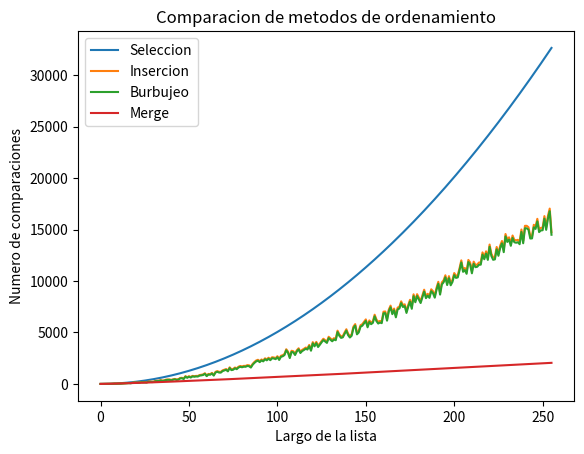

This chart was generated by the following Python code:
# -*- coding: utf-8 -*-
"""
Created on Wed Oct 28 20:40:27 2020

[redacted]

"""

#Ordenamiento por seleccion

def ord_seleccion(lista):
    """Ordena una lista de elementos según el método de selección.
       Pre: los elementos de la lista deben ser comparables.
       Post: la lista está ordenada."""

    # posición final del segmento a tratar
    n = len(lista) - 1
    comparaciones = 0

    # mientras haya al menos 2 elementos para ordenar
    while n > 0:
        # posición del mayor valor del segmento
        p , comp = buscar_max(lista, 0, n)

        # intercambiar el valor que está en p con el valor que
        # está en la última posición del segmento
        lista[p], lista[n] = lista[n], lista[p]

        # reducir el segmento en 1
        n = n - 1
        
        comparaciones += comp
    return comparaciones

def buscar_max(lista, a, b):
    """Devuelve la posición del máximo elemento en un segmento de
       lista de elementos comparables.
       La lista no debe ser vacía.
       a y b son las posiciones inicial y final del segmento"""
    comparaciones = 0
    pos_max = a
    for i in range(a + 1, b + 1):
        comparaciones += 1
        if lista[i] > lista[pos_max]:
            pos_max = i
    return pos_max,comparaciones

#%%
#Ordenamiento por insercion

def ord_insercion(lista):
    """Ordena una lista de elementos según el método de inserción.
       Pre: los elementos de la lista deben ser comparables.
       Post: la lista está ordenada."""
       
    comparaciones = 0   
    
    for i in range(len(lista) - 1):
        comparaciones += 1
        # Si el elemento de la posición i+1 está desordenado respecto
        # al de la posición i, reubicarlo dentro del segmento [0:i]
        if lista[i + 1] < lista[i]:
            comp = reubicar(lista, i + 1)
            comparaciones += comp
    return comparaciones

def reubicar(lista, p):
    """Reubica al elemento que está en la posición p de la lista
       dentro del segmento [0:p-1].
       Pre: p tiene que ser una posicion válida de lista."""

    v = lista[p]

    # Recorrer el segmento [0:p-1] de derecha a izquierda hasta
    # encontrar la posición j tal que lista[j-1] <= v < lista[j].
    j = p
    
    comparaciones = 0
    while j > 0 and v < lista[j - 1]:
        # Desplazar los elementos hacia la derecha, dejando lugar
        # para insertar el elemento v donde corresponda.
        lista[j] = lista[j - 1]
        j -= 1
        comparaciones += 1

    lista[j] = v
    
    return comparaciones
#%%
#Ordeamiento por burbujeo

def ord_burbujeo(lista):
    comparaciones = 0
    for i in range(1,len(lista)):
        for j in range(0,len(lista)-i):
            if(lista[j+1] < lista[j]):
                comparaciones += 1
                #print(comparaciones)
                aux = lista[j];
                lista[j] = lista[j+1];
                lista[j+1] = aux;
    return comparaciones


#%%
#Ordenamiento Merge

def MergeSort(argShuffledList):
    intNumOfComp = 0

    if len(argShuffledList)>1:
        intMidValue = len(argShuffledList)//2
        listLeftHalf = argShuffledList[:intMidValue]
        listRightHalf = argShuffledList[intMidValue:]

        left_part = MergeSort(listLeftHalf)
        right_part = MergeSort(listRightHalf)

        intNumOfComp += left_part[1] + right_part[1]

        i=0
        j=0
        k=0
        while i < len(listLeftHalf) and j < len(listRightHalf):
            intNumOfComp += 1
            if listLeftHalf[i] < listRightHalf[j]:
                argShuffledList[k]=listLeftHalf[i]
                i =i+1

            else:
                argShuffledList[k]=listRightHalf[j]
                j=j+1

            k=k+1

        while i < len(listLeftHalf):
            argShuffledList[k]=listLeftHalf[i]
            i=i+1
            k=k+1
            intNumOfComp += 1

        while j < len(listRightHalf):
            argShuffledList[k]=listRightHalf[j]
            j=j+1
            k=k+1
            intNumOfComp += 1

    return argShuffledList, intNumOfComp

#%%

#Importo el modulo para realizar la copia de las listas
import copy

#Funcion generadora de listas
import random

def generar_lista(N):
    lista = [random.randint(1,1000) for i in range(N)]
    return lista


#Funcion del Experimento

def comparaciones_ordenamiento():
    lista_seleccion = []
    lista_insercion = []
    lista_burbujeo = []
    lista_merge = []
    for i in range(1,257):
        lista = generar_lista(i)
        lista_seleccion.append(ord_seleccion(copy.deepcopy(lista)))
        lista_insercion.append(ord_insercion(copy.deepcopy(lista)))
        lista_burbujeo.append(ord_burbujeo(copy.deepcopy(lista)))
        
        a,b = MergeSort(copy.deepcopy(lista))
        lista_merge.append(b)
    
    return lista_seleccion,lista_insercion,lista_burbujeo,lista_merge

#Realizo la llamada a la funcion y desempaqueto en 3 listas
comparaciones_seleccion, comparaciones_insercion, comparaciones_burbujeo, comparaciones_merge = comparaciones_ordenamiento()  

#Realizo el grafico
import matplotlib.pyplot as plt

plt.title('Comparacion de metodos de ordenamiento')
plt.xlabel('Largo de la lista')
plt.ylabel('Numero de comparaciones')

plt.plot(comparaciones_seleccion,label='Seleccion')  
plt.plot(comparaciones_insercion,label='Insercion')   
plt.plot(comparaciones_burbujeo,label='Burbujeo')
plt.plot(comparaciones_merge,label='Merge')

plt.legend()

    